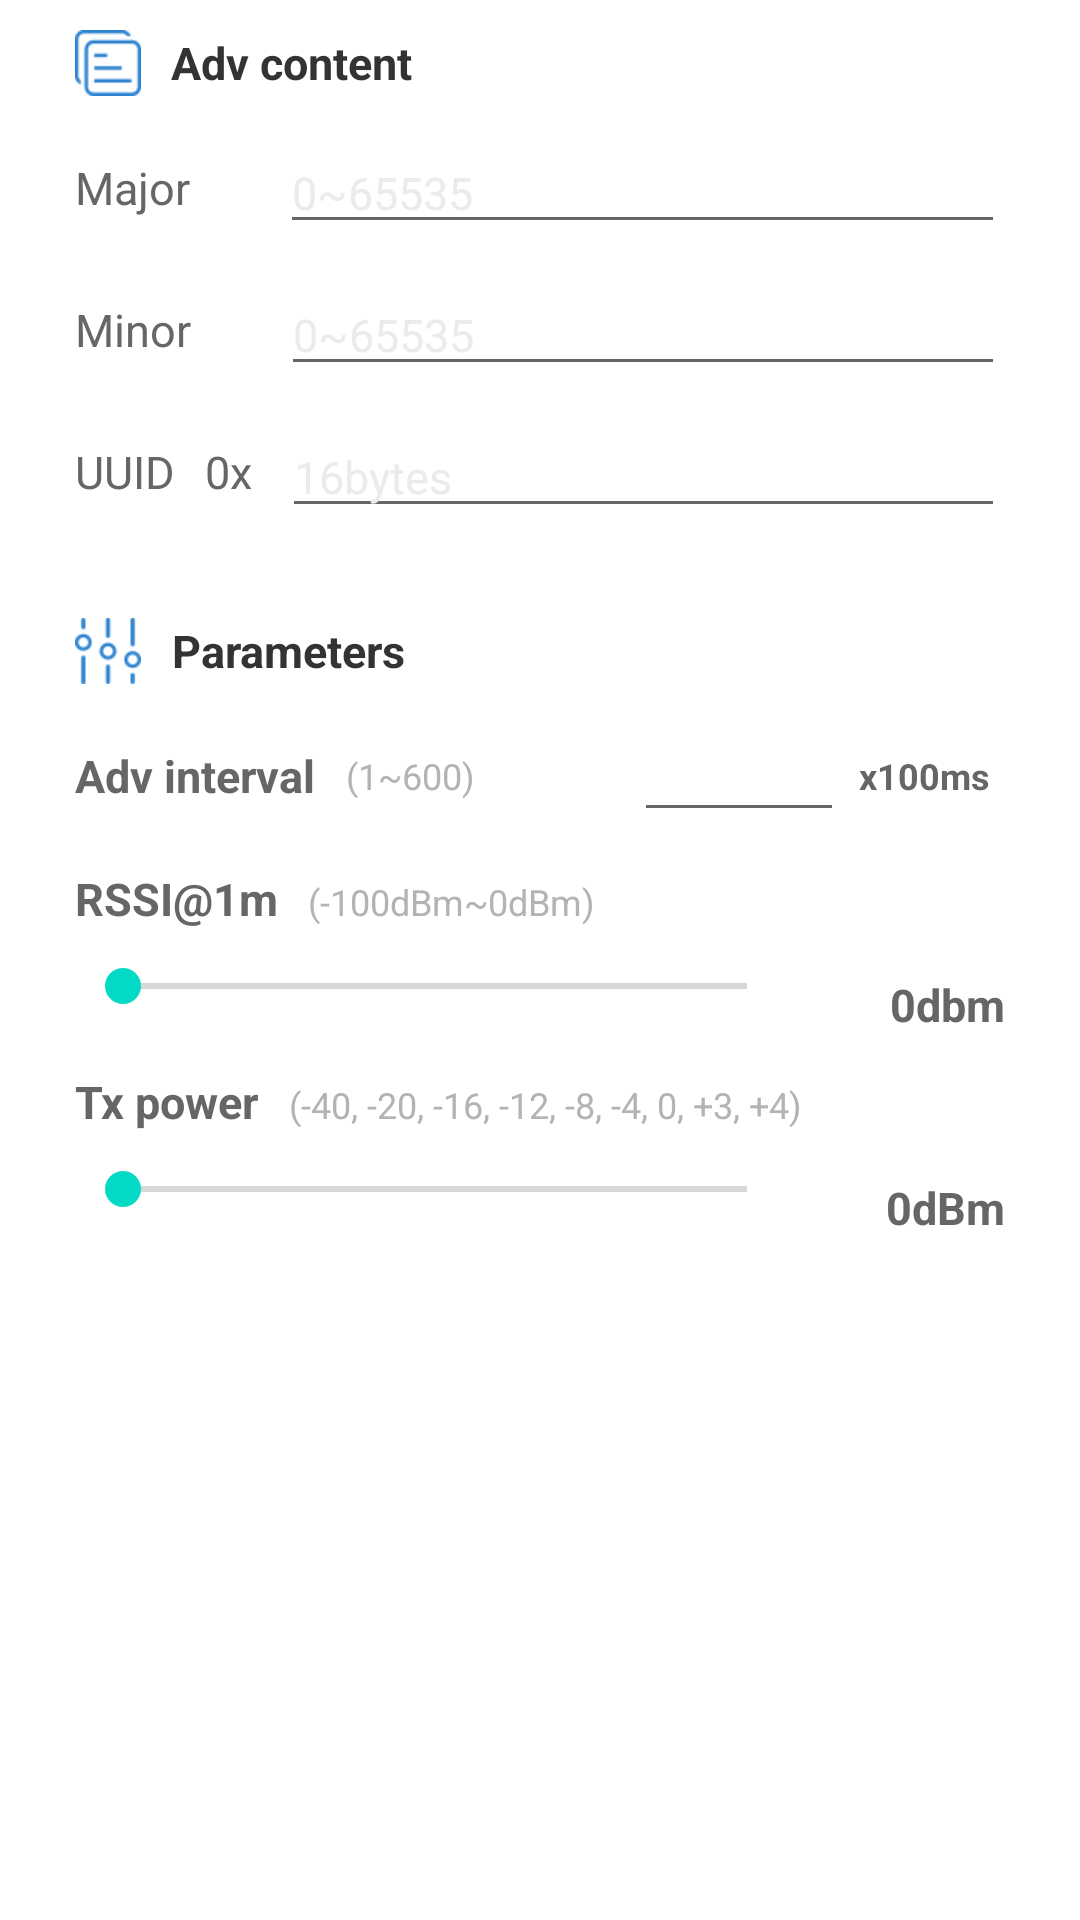

Reconstruct the res/layout file that produces this screen, plus the resources it refers to.
<!-- AndroidManifest.xml: fallback theme Theme.MaterialComponents.DayNight.NoActionBar -->
<!-- res/layout/fragment_ibeacon.xml -->
<?xml version="1.0" encoding="utf-8"?>
<LinearLayout xmlns:android="http://schemas.android.com/apk/res/android"
    android:layout_width="match_parent"
    android:layout_height="match_parent"
    android:orientation="vertical">

    <LinearLayout
        android:layout_width="match_parent"
        android:layout_height="wrap_content"
        android:background="@drawable/slot_item_bg"
        android:orientation="vertical"
        android:paddingLeft="25dp"
        android:paddingTop="10dp"
        android:paddingRight="25dp"
        android:paddingBottom="10dp">

        <TextView
            android:layout_width="wrap_content"
            android:layout_height="wrap_content"
            android:drawableLeft="@drawable/adv_content"
            android:drawablePadding="10dp"
            android:gravity="center"
            android:text="Adv content"
            android:textColor="@color/black_333333"
            android:textSize="15sp"
            android:textStyle="bold" />


        <LinearLayout
            android:layout_width="match_parent"
            android:layout_height="wrap_content"
            android:layout_marginTop="12dp"
            android:gravity="center_vertical">

            <TextView
                android:layout_width="wrap_content"
                android:layout_height="wrap_content"
                android:text="Major"
                android:textColor="@color/grey_666666"
                android:textSize="15sp" />

            <EditText
                android:id="@+id/et_major"
                android:layout_width="match_parent"
                android:layout_height="wrap_content"
                android:layout_marginLeft="30dp"
                android:hint="0~65535"
                android:inputType="number"
                android:maxLength="5"
                android:singleLine="true"
                android:textColor="@color/black_333333"
                android:textColorHint="@color/grey_ebebeb"
                android:textSize="15sp" />
        </LinearLayout>

        <LinearLayout
            android:layout_width="match_parent"
            android:layout_height="wrap_content"
            android:layout_marginTop="10dp"
            android:gravity="center_vertical">

            <TextView
                android:layout_width="wrap_content"
                android:layout_height="wrap_content"
                android:text="Minor"
                android:textColor="@color/grey_666666"
                android:textSize="15sp" />

            <EditText
                android:id="@+id/et_minor"
                android:layout_width="match_parent"
                android:layout_height="wrap_content"
                android:layout_marginLeft="30dp"
                android:hint="0~65535"
                android:inputType="number"
                android:maxLength="5"
                android:singleLine="true"
                android:textColor="@color/black_333333"
                android:textColorHint="@color/grey_ebebeb"
                android:textSize="15sp" />
        </LinearLayout>

        <LinearLayout
            android:layout_width="match_parent"
            android:layout_height="wrap_content"
            android:layout_marginTop="10dp"
            android:gravity="center_vertical">

            <TextView
                android:layout_width="wrap_content"
                android:layout_height="wrap_content"
                android:text="UUID"
                android:textColor="@color/grey_666666"
                android:textSize="15sp" />

            <TextView
                android:layout_width="wrap_content"
                android:layout_height="wrap_content"
                android:layout_marginLeft="10dp"
                android:text="0x"
                android:textColor="@color/grey_666666"
                android:textSize="15sp" />

            <EditText
                android:id="@+id/et_uuid"
                android:layout_width="match_parent"
                android:layout_height="wrap_content"
                android:layout_marginLeft="10dp"
                android:digits="0123456789abcdefABCDEF"
                android:hint="16bytes"
                android:maxLength="32"
                android:singleLine="true"
                android:textColor="@color/black_333333"
                android:textColorHint="@color/grey_ebebeb"
                android:textSize="15sp" />
        </LinearLayout>
    </LinearLayout>

    <LinearLayout
        android:layout_width="match_parent"
        android:layout_height="wrap_content"
        android:layout_marginTop="10dp"
        android:background="@drawable/slot_item_bg"
        android:orientation="vertical"
        android:paddingLeft="25dp"
        android:paddingTop="10dp"
        android:paddingRight="25dp"
        android:paddingBottom="10dp">

        <TextView
            android:layout_width="wrap_content"
            android:layout_height="wrap_content"
            android:drawableLeft="@drawable/base_params"
            android:drawablePadding="10dp"
            android:gravity="center"
            android:text="Parameters"
            android:textColor="@color/black_333333"
            android:textSize="15sp"
            android:textStyle="bold" />

        <RelativeLayout
            android:layout_width="match_parent"
            android:layout_height="wrap_content"
            android:layout_marginTop="12dp">

            <TextView
                android:id="@+id/adv_interval"
                android:layout_width="wrap_content"
                android:layout_height="wrap_content"
                android:layout_centerVertical="true"
                android:text="Adv interval"
                android:textColor="@color/grey_666666"
                android:textSize="15sp"
                android:textStyle="bold" />

            <TextView
                android:layout_width="wrap_content"
                android:layout_height="wrap_content"
                android:layout_alignBaseline="@id/adv_interval"
                android:layout_centerVertical="true"
                android:layout_marginLeft="10dp"
                android:layout_toRightOf="@id/adv_interval"
                android:text="(1~600)"
                android:textColor="@color/grey_b3b3b3"
                android:textSize="12sp" />

            <TextView
                android:id="@+id/adv_interval_unit"
                android:layout_width="wrap_content"
                android:layout_height="wrap_content"
                android:layout_alignParentRight="true"
                android:layout_centerVertical="true"
                android:layout_marginRight="5dp"
                android:text="x100ms"
                android:textColor="@color/grey_666666"
                android:textSize="12sp"
                android:textStyle="bold" />

            <EditText
                android:id="@+id/et_adv_interval"
                android:layout_width="70dp"
                android:layout_height="wrap_content"
                android:layout_marginRight="5dp"
                android:layout_toLeftOf="@id/adv_interval_unit"
                android:gravity="center"
                android:inputType="number"
                android:maxLength="3"
                android:singleLine="true"
                android:text=""
                android:textColor="@color/black_333333"
                android:textSize="15sp"
                android:textStyle="bold" />
        </RelativeLayout>

        <RelativeLayout
            android:layout_width="match_parent"
            android:layout_height="wrap_content"
            android:layout_marginTop="12dp">

            <TextView
                android:id="@+id/adv_tx_power"
                android:layout_width="wrap_content"
                android:layout_height="wrap_content"
                android:text="RSSI@1m"
                android:textColor="@color/grey_666666"
                android:textSize="15sp"
                android:textStyle="bold" />

            <TextView
                android:layout_width="wrap_content"
                android:layout_height="wrap_content"
                android:layout_alignBaseline="@id/adv_tx_power"
                android:layout_marginLeft="10dp"
                android:layout_toRightOf="@id/adv_tx_power"
                android:text="(-100dBm~0dBm)"
                android:textColor="@color/grey_b3b3b3"
                android:textSize="12sp" />

            <SeekBar
                android:id="@+id/sb_adv_tx_power"
                android:layout_width="match_parent"
                android:layout_height="wrap_content"
                android:layout_below="@id/adv_tx_power"
                android:layout_marginTop="10dp"
                android:layout_toLeftOf="@+id/tv_adv_tx_power"
                android:max="100"
                android:progress="0" />

            <TextView
                android:id="@id/tv_adv_tx_power"
                android:layout_width="70dp"
                android:layout_height="wrap_content"
                android:layout_below="@id/adv_tx_power"
                android:layout_alignParentRight="true"
                android:layout_marginTop="15dp"
                android:gravity="right"
                android:text="0dbm"
                android:textColor="@color/grey_666666"
                android:textSize="15sp"
                android:textStyle="bold" />
        </RelativeLayout>

        <RelativeLayout
            android:layout_width="match_parent"
            android:layout_height="wrap_content"
            android:layout_marginTop="12dp">

            <TextView
                android:id="@+id/tx_power"
                android:layout_width="wrap_content"
                android:layout_height="wrap_content"
                android:text="Tx power"
                android:textColor="@color/grey_666666"
                android:textSize="15sp"
                android:textStyle="bold" />

            <TextView
                android:layout_width="wrap_content"
                android:layout_height="wrap_content"
                android:layout_alignBaseline="@id/tx_power"
                android:layout_marginLeft="10dp"
                android:layout_toRightOf="@id/tx_power"
                android:text="(-40, -20, -16, -12, -8, -4, 0, +3, +4)"
                android:textColor="@color/grey_b3b3b3"
                android:textSize="12sp" />

            <SeekBar
                android:id="@+id/sb_tx_power"
                android:layout_width="match_parent"
                android:layout_height="wrap_content"
                android:layout_below="@id/tx_power"
                android:layout_marginTop="10dp"
                android:layout_toLeftOf="@+id/tv_tx_power"
                android:max="8"
                android:progress="0" />

            <TextView
                android:id="@id/tv_tx_power"
                android:layout_width="70dp"
                android:layout_height="wrap_content"
                android:layout_below="@id/tx_power"
                android:layout_alignParentRight="true"
                android:layout_marginTop="15dp"
                android:gravity="right"
                android:text="0dBm"
                android:textColor="@color/grey_666666"
                android:textSize="15sp"
                android:textStyle="bold" />
        </RelativeLayout>

    </LinearLayout>

</LinearLayout>
<!-- resources referenced by this layout -->
<resources>
  <color name="black_333333">#333333</color>
  <color name="grey_666666">#666666</color>
  <color name="grey_b3b3b3">#b3b3b3</color>
  <color name="grey_ebebeb">#ebebeb</color>
  <!-- drawable adv_content: png bitmap (drawable-xhdpi, 1616 bytes) -->
  <!-- drawable base_params: png bitmap (drawable-xhdpi, 1895 bytes) -->
</resources>
